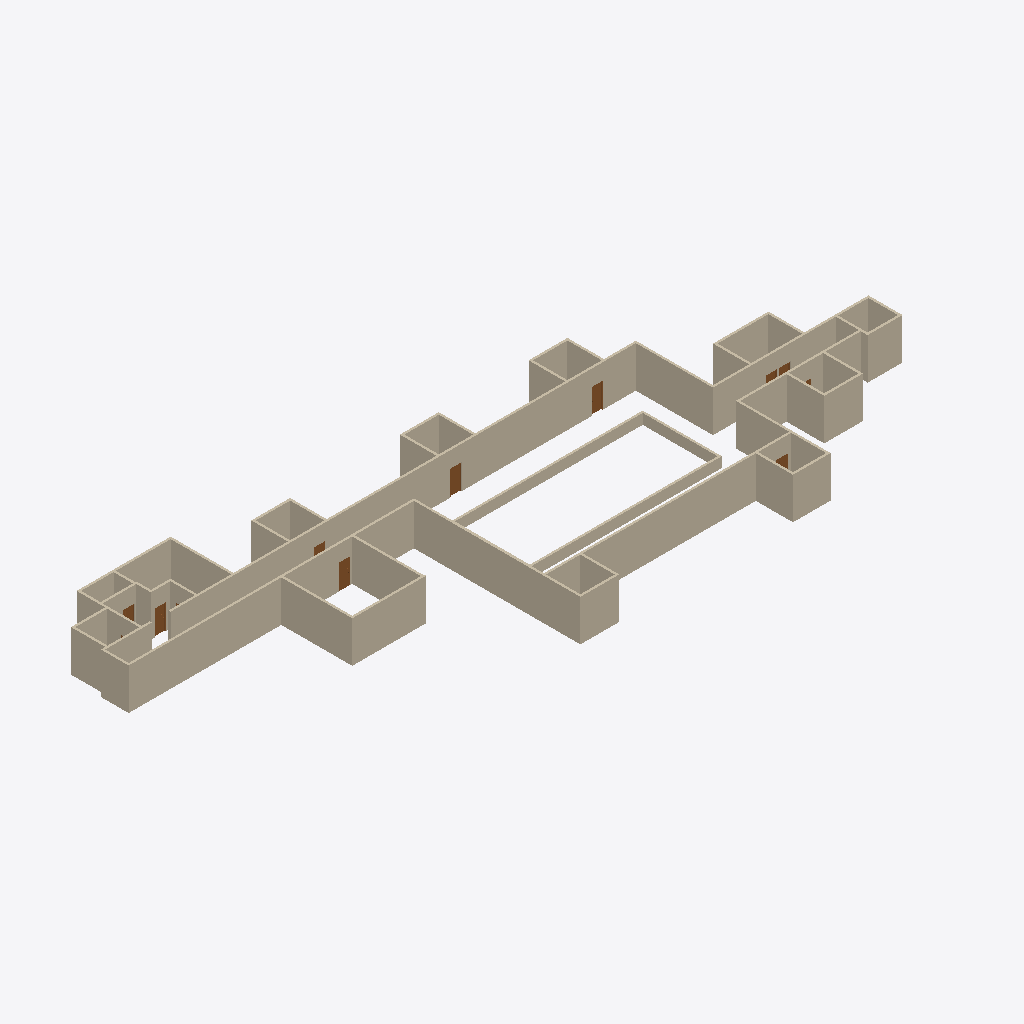
Isometric view of an IFC building model (IFC-SPF (STEP), schema IFC2X3, length unit foot), seen from the south-west, elements coloured by IFC class: 54 walls (beige), 9 doors (brown).
Extent 61.3 m × 22.9 m × 3.7 m (x, y, z). Storeys (2): L1 at 0.00 m; L2 at 3.66 m. Elements (69): 54 IfcWallStandardCase, 15 IfcDoor.

HEADER;
FILE_DESCRIPTION(('ViewDefinition [CoordinationView_V2.0]','RevitIdentifiers [ContentGUID: 8411928e-2dfa-43c8-95c6-f0f17360b8df, VersionGUID: 17d67ba9-6862-4fac-a22c-7ec0209f15e4, NumberOfSaves: 17]','CoordinateReference [CoordinateBase: Shared Coordinates]'),'2;1');
FILE_NAME('floor_3_sankha_spaces.ifc','2026-06-28T21:52:01+05:30',(''),(''),'ODA SDAI 25.12','Autodesk - Revit 26.4.10.51 (ENU) - 26.4.10.51','');
FILE_SCHEMA(('IFC2X3'));
ENDSEC;
DATA;
#27=IFCPROJECT('244PAEBVf3o9N6yF6CdqSl',#6,'Project Number',$,$,'Project Name','Project Status',(#22),#17778);
#41=IFCSITE('244PAEBVf3o9N6yF6CdqSj',#6,'Default',$,$,#40,$,$,.ELEMENT.,(42,21,31,401672),(-71,-3,-24,-345703),0.0,$,$);
#31=IFCBUILDING('244PAEBVf3o9N6yF6CdqSk',#6,'Building Name',$,$,#30,$,'Building Name',.ELEMENT.,$,$,#28);
#34=IFCBUILDINGSTOREY('2JF4e6axWHqu3u0C1FZlmi',#6,'L1',$,$,#33,$,'L1',.ELEMENT.,0.0);
#38=IFCBUILDINGSTOREY('1ZGO8hrFCHqw0v0026FpFv',#6,'L2',$,$,#37,$,'L2',.ELEMENT.,12.0);
#205=IFCWALLSTANDARDCASE('26jjhu0DH0Lxf54dTa$Kpk',#6,'Basic Wall:Generic - 8" Masonry:1240490',$,$,#193,#197,'1240490');
#136=IFCWALLSTANDARDCASE('26jjhu0DH0Lxf54dTa$KpZ',#6,'Basic Wall:Generic - 8" Masonry:1240487',$,$,#123,#127,'1240487');
#159=IFCWALLSTANDARDCASE('26jjhu0DH0Lxf54dTa$Kpi',#6,'Basic Wall:Generic - 8" Masonry:1240488',$,$,#147,#151,'1240488');
#182=IFCWALLSTANDARDCASE('26jjhu0DH0Lxf54dTa$Kpj',#6,'Basic Wall:Generic - 8" Masonry:1240489',$,$,#170,#174,'1240489');
#389=IFCWALLSTANDARDCASE('26jjhu0DH0Lxf54dTa$Kps',#6,'Basic Wall:Generic - 8" Masonry:1240498',$,$,#377,#381,'1240498');
#111=IFCWALLSTANDARDCASE('26jjhu0DH0Lxf54dTa$KpY',#6,'Basic Wall:Generic - 8" Masonry:1240486',$,$,#99,#103,'1240486');
#17085=IFCWALLSTANDARDCASE('1$OMQ8oJ13yg_ewC4wyShj',#6,'Basic Wall:Generic - 8" Masonry:1249131',$,$,#17073,#17077,'1249131');
#16740=IFCWALLSTANDARDCASE('05o6FGHbvAcep$f8mox0BM',#6,'Basic Wall:Generic - 8":1244705',$,$,#16728,#16732,'1244705');
#16763=IFCWALLSTANDARDCASE('05o6FGHbvAcep$f8mox09n',#6,'Basic Wall:Generic - 8":1244806',$,$,#16751,#16755,'1244806');
#17062=IFCWALLSTANDARDCASE('1$OMQ8oJ13yg_ewC4wyShX',#6,'Basic Wall:Generic - 8" Masonry:1249127',$,$,#17050,#17054,'1249127');
#435=IFCWALLSTANDARDCASE('26jjhu0DH0Lxf54dTa$Kpm',#6,'Basic Wall:Generic - 8" Masonry:1240500',$,$,#423,#427,'1240500');
#481=IFCWALLSTANDARDCASE('26jjhu0DH0Lxf54dTa$Kpo',#6,'Basic Wall:Generic - 8" Masonry:1240502',$,$,#469,#473,'1240502');
#64=IFCWALLSTANDARDCASE('26jjhu0DH0Lxf54dTa$KpX',#6,'Basic Wall:Generic - 8" Masonry:1240485',$,$,#46,#51,'1240485');
#16786=IFCWALLSTANDARDCASE('05o6FGHbvAcep$f8mox08R',#6,'Basic Wall:Generic - 8":1244908',$,$,#16774,#16778,'1244908');
#16602=IFCWALLSTANDARDCASE('05o6FGHbvAcep$f8mox0gn',#6,'Basic Wall:Generic - 8":1242694',$,$,#16590,#16594,'1242694');
#17175=IFCWALLSTANDARDCASE('1$OMQ8oJ13yg_ewC4wyTKV',#6,'Basic Wall:Generic - 8":1249433',$,$,#17163,#17167,'1249433');
#16855=IFCWALLSTANDARDCASE('05o6FGHbvAcep$f8moxVu5',#6,'Basic Wall:Generic - 8":1245938',$,$,#16843,#16847,'1245938');
#16809=IFCWALLSTANDARDCASE('05o6FGHbvAcep$f8moxVqR',#6,'Basic Wall:Generic - 8":1245676',$,$,#16797,#16801,'1245676');
#16648=IFCWALLSTANDARDCASE('05o6FGHbvAcep$f8mox0HC',#6,'Basic Wall:Generic - 8":1243323',$,$,#16636,#16640,'1243323');
#16901=IFCWALLSTANDARDCASE('05o6FGHbvAcep$f8moxVIq',#6,'Basic Wall:Generic - 8":1247299',$,$,#16889,#16893,'1247299');
#17198=IFCWALLSTANDARDCASE('1$OMQ8oJ13yg_ewC4wyTKS',#6,'Basic Wall:Generic - 8":1249434',$,$,#17186,#17190,'1249434');
#17359=IFCWALLSTANDARDCASE('1$OMQ8oJ13yg_ewC4wyTTT',#6,'Basic Wall:Generic - 8":1250011',$,$,#17347,#17351,'1250011');
#16832=IFCWALLSTANDARDCASE('05o6FGHbvAcep$f8moxVvl',#6,'Basic Wall:Generic - 8":1245848',$,$,#16820,#16824,'1245848');
#16522=IFCWALLSTANDARDCASE('05o6FGHbvAcep$f8mox0ZS',#6,'Basic Wall:Generic - 8":1242155',$,$,#16506,#16510,'1242155');
#17267=IFCWALLSTANDARDCASE('1$OMQ8oJ13yg_ewC4wyTHc',#6,'Basic Wall:Generic - 8":1249760',$,$,#17255,#17259,'1249760');
#228=IFCWALLSTANDARDCASE('26jjhu0DH0Lxf54dTa$Kpl',#6,'Basic Wall:Generic - 8" Masonry:1240491',$,$,#216,#220,'1240491');
#251=IFCWALLSTANDARDCASE('26jjhu0DH0Lxf54dTa$Kpe',#6,'Basic Wall:Generic - 8" Masonry:1240492',$,$,#239,#243,'1240492');
#458=IFCWALLSTANDARDCASE('26jjhu0DH0Lxf54dTa$Kpn',#6,'Basic Wall:Generic - 8" Masonry:1240501',$,$,#446,#450,'1240501');
#17221=IFCWALLSTANDARDCASE('1$OMQ8oJ13yg_ewC4wyTKR',#6,'Basic Wall:Generic - 8":1249437',$,$,#17209,#17213,'1249437');
#16878=IFCWALLSTANDARDCASE('05o6FGHbvAcep$f8moxVk8',#6,'Basic Wall:Generic - 8":1247103',$,$,#16866,#16870,'1247103');
#17016=IFCWALLSTANDARDCASE('05o6FGHbvAcep$f8moxV7w',#6,'Basic Wall:Generic - 8":1248525',$,$,#17004,#17008,'1248525');
#16924=IFCWALLSTANDARDCASE('05o6FGHbvAcep$f8moxVNa',#6,'Basic Wall:Generic - 8":1247507',$,$,#16912,#16916,'1247507');
#16717=IFCWALLSTANDARDCASE('05o6FGHbvAcep$f8mox005',#6,'Basic Wall:Generic - 8":1244402',$,$,#16705,#16709,'1244402');
#17244=IFCWALLSTANDARDCASE('1$OMQ8oJ13yg_ewC4wyTG6',#6,'Basic Wall:Generic - 8":1249664',$,$,#17232,#17236,'1249664');
#16671=IFCWALLSTANDARDCASE('05o6FGHbvAcep$f8mox0T8',#6,'Basic Wall:Generic - 8":1244095',$,$,#16659,#16663,'1244095');
#16694=IFCWALLSTANDARDCASE('05o6FGHbvAcep$f8mox01d',#6,'Basic Wall:Generic - 8":1244304',$,$,#16682,#16686,'1244304');
#16970=IFCWALLSTANDARDCASE('05o6FGHbvAcep$f8moxVPj',#6,'Basic Wall:Generic - 8":1247898',$,$,#16958,#16962,'1247898');
#17039=IFCWALLSTANDARDCASE('05o6FGHbvAcep$f8moxV5i',#6,'Basic Wall:Generic - 8":1248667',$,$,#17027,#17031,'1248667');
#16947=IFCWALLSTANDARDCASE('05o6FGHbvAcep$f8moxVLd',#6,'Basic Wall:Generic - 8":1247632',$,$,#16935,#16939,'1247632');
#17290=IFCWALLSTANDARDCASE('1$OMQ8oJ13yg_ewC4wyTUO',#6,'Basic Wall:Generic - 8":1249822',$,$,#17278,#17282,'1249822');
#16993=IFCWALLSTANDARDCASE('05o6FGHbvAcep$f8moxVVT',#6,'Basic Wall:Generic - 8":1248042',$,$,#16981,#16985,'1248042');
#274=IFCWALLSTANDARDCASE('26jjhu0DH0Lxf54dTa$Kpf',#6,'Basic Wall:Generic - 8" Masonry:1240493',$,$,#262,#266,'1240493');
#17336=IFCWALLSTANDARDCASE('1$OMQ8oJ13yg_ewC4wyTSl',#6,'Basic Wall:Generic - 8":1249961',$,$,#17324,#17328,'1249961');
#16556=IFCWALLSTANDARDCASE('05o6FGHbvAcep$f8mox0X0',#6,'Basic Wall:Generic - 8":1242295',$,$,#16544,#16548,'1242295');
#320=IFCWALLSTANDARDCASE('26jjhu0DH0Lxf54dTa$Kph',#6,'Basic Wall:Generic - 8" Masonry:1240495',$,$,#308,#312,'1240495');
#297=IFCWALLSTANDARDCASE('26jjhu0DH0Lxf54dTa$Kpg',#6,'Basic Wall:Generic - 8" Masonry:1240494',$,$,#285,#289,'1240494');
#17313=IFCWALLSTANDARDCASE('1$OMQ8oJ13yg_ewC4wyTV8',#6,'Basic Wall:Generic - 8":1249870',$,$,#17301,#17305,'1249870');
#343=IFCWALLSTANDARDCASE('26jjhu0DH0Lxf54dTa$Kpq',#6,'Basic Wall:Generic - 8" Masonry:1240496',$,$,#331,#335,'1240496');
#16579=IFCWALLSTANDARDCASE('05o6FGHbvAcep$f8mox0bU',#6,'Basic Wall:Generic - 8":1242537',$,$,#16567,#16571,'1242537');
#366=IFCWALLSTANDARDCASE('26jjhu0DH0Lxf54dTa$Kpr',#6,'Basic Wall:Generic - 8" Masonry:1240497',$,$,#354,#358,'1240497');
#17108=IFCWALLSTANDARDCASE('1$OMQ8oJ13yg_ewC4wyShh',#6,'Basic Wall:Generic - 8" Masonry:1249133',$,$,#17096,#17100,'1249133');
#16455=IFCDOOR('26jjhu0DH0Lxf54dTa$KoM',#6,'Door-Passage-Single-Vision_Lite:36" x 84":1240530',$,$,#17625,#16451,'1240530',7.333333333333333,3.3333333333333357);
#16411=IFCDOOR('26jjhu0DH0Lxf54dTa$KoA',#6,'Door-Passage-Single-Vision_Lite:36" x 84":1240526',$,$,#17687,#16407,'1240526',7.333333333333333,3.3333333333333286);
#16466=IFCDOOR('26jjhu0DH0Lxf54dTa$KoN',#6,'Door-Passage-Single-Vision_Lite:36" x 84":1240531',$,$,#17579,#16462,'1240531',7.333333333333333,3.333333333333333);
#16477=IFCDOOR('26jjhu0DH0Lxf54dTa$KoG',#6,'Door-Passage-Single-Vision_Lite:36" x 84":1240532',$,$,#17564,#16473,'1240532',7.333333333333333,3.3333333333333357);
#16625=IFCWALLSTANDARDCASE('05o6FGHbvAcep$f8mox0et',#6,'Basic Wall:Generic - 8":1242816',$,$,#16613,#16617,'1242816');
#17382=IFCWALLSTANDARDCASE('1$OMQ8oJ13yg_ewC4wyTR6',#6,'Basic Wall:Generic - 8":1250112',$,$,#17370,#17374,'1250112');
#16400=IFCDOOR('26jjhu0DH0Lxf54dTa$Ko9',#6,'Door-Passage-Single-Vision_Lite:36" x 84":1240525',$,$,#17671,#16396,'1240525',7.333333333333333,3.3333333333333286);
#16499=IFCDOOR('26jjhu0DH0Lxf54dTa$KoI',#6,'Door-Passage-Single-Vision_Lite:36" x 84":1240534',$,$,#17595,#16495,'1240534',7.333333333333333,3.3333333333333357);
#16444=IFCDOOR('26jjhu0DH0Lxf54dTa$KoL',#6,'Door-Passage-Single-Vision_Lite:36" x 84":1240529',$,$,#17717,#16440,'1240529',7.333333333333333,3.3333333333333357);
#17134=IFCDOOR('1$OMQ8oJ13yg_ewC4wyShs',#6,'Door-Passage-Single-Vision_Lite:36" x 84":1249136',$,$,#17762,#17130,'1249136',7.333333333333333,3.3333333333333286);
#17145=IFCDOOR('1$OMQ8oJ13yg_ewC4wySht',#6,'Door-Passage-Single-Vision_Lite:36" x 84":1249137',$,$,#17747,#17141,'1249137',7.333333333333333,3.3333333333333286);
#412=IFCWALLSTANDARDCASE('26jjhu0DH0Lxf54dTa$Kpt',#6,'Basic Wall:Generic - 8" Masonry:1240499',$,$,#400,#404,'1240499');
ENDSEC;
